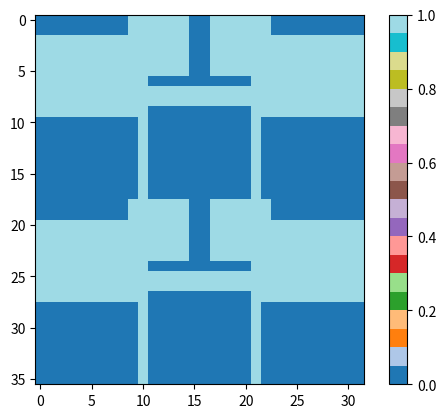

The script that saved this image:
import numpy as np
import random

from scipy.ndimage import label
from scipy.ndimage import binary_fill_holes
import matplotlib.pyplot as plt

def detect_holes(array, foreground_color):
    # 找到连通组件内部的背景区域
    background_mask = (array == 0)
    
    # 标记背景区域的连通组件
    labeled_background, num_features = label(background_mask)
    
    # 掩码边界，避免边界上的背景被认为是洞
    for label_idx in range(1, num_features + 1):
        if np.any(labeled_background[0, :] == label_idx) or \
           np.any(labeled_background[-1, :] == label_idx) or \
           np.any(labeled_background[:, 0] == label_idx) or \
           np.any(labeled_background[:, -1] == label_idx):
            labeled_background[labeled_background == label_idx] = 0  # 删除边缘连通区域
    
    # 返回洞掩码和数量
    hole_mask = (labeled_background > 0)
    num_holes = len(np.unique(labeled_background[hole_mask]))  # 洞数量
    return num_holes, hole_mask

def create_holes(array, foreground_color, max_holes=3):
    
    arr_h, arr_w = array.shape
    hole_count = random.randint(1, max_holes)  # 创建 1 到 max_holes 个洞

    for _ in range(hole_count):
        attempt = 0  # 限制尝试次数，避免死循环
        while attempt < 100:  # 最多尝试 100 次
            attempt += 1

            # 随机选择可能的洞位置和尺寸
            h, w = random.randint(3, 10), random.randint(3,10)
            h1, w1 = random.randint(1, arr_h-3),random.randint(1, arr_w-3)  # 保留边界像素，避免洞贴近边界
            h2, w2 = min(arr_h-3, h1+h), min(arr_w-3, w1+w)

            # 提取候选洞的上下左右邻域
            above = array[h1-1, w1:w2]        # 洞上方
            below = array[h2, w1:w2]           # 洞下方
            left = array[h1:h2, w1-1]        # 洞左侧
            right = array[h1:h2, w2]           # 洞右侧

            # 检查洞是否合法：上下左右必须被前景色包围
            if (
                np.all(array[h1:h2, w1:w2] == foreground_color)  # 洞本身属于前景色
                and np.all(above == foreground_color)            # 上方是前景色
                and np.all(below == foreground_color)            # 下方是前景色
                and np.all(left == foreground_color)             # 左边是前景色
                and np.all(right == foreground_color)            # 右边是前景色
            ):
                # 如果合法，则将洞设置为背景色
                array[h1:h2, w1:w2] = 0
                break  # 成功创建一个洞

    return array, hole_count

def get_pixel_list(arr, colors):
    h, w = arr.shape
    pixels = []
    for c in colors:
        rows, cols = np.where(arr == c)
        pixels.extend(list(zip(rows.tolist(), cols.tolist())))
    # sort first from top to bottom, then from left to right
    pixels = sorted(pixels, key=lambda coord:coord[0]*w+coord[1])
    return pixels

def generate_connected_rectangles(arr_height:int=64, arr_width:int=64, fg_color: int = 1) -> np.ndarray:
    array = np.zeros((arr_height, arr_width), dtype=np.int32)

    # the first rectangle
    r1_h, r1_w = random.randint(arr_height//4, arr_height//2), random.randint(arr_width//3, arr_width//2)
    # the first rectangle starts from the top edge
    p1_top, p1_left = 0, random.randint(0, arr_width-r1_w)
    # draw the first rectangle
    array[p1_top:p1_top+r1_h, p1_left:p1_left+r1_w] = fg_color

    # get pixel_list
    current_pixels = get_pixel_list(array, colors=[fg_color])
    # select start point from current pixels
    p2_top, p2_right = random.choice(current_pixels)
    # the second rectangle should touch the left edge
    # [0:p2_right], p2_left=0
    r2_h = random.randint((arr_height-p2_top)//4, (arr_height-p2_top)//2)
    array[p2_top:p2_top+r2_h, 0:p2_right] = fg_color

    # get pixel list
    current_pixels = get_pixel_list(array, colors=[fg_color])
    # select start point from current pixels
    p3_top, p3_left = random.choice(current_pixels)
    # the third rectangle should touch the bottom edge
    # [p3_top:],
    r3_w = random.randint((arr_width-p3_left)//4, (arr_width-p3_left)//2)
    array[p3_top:, p3_left:p3_left+r3_w] = fg_color

    # get pixel list
    current_pixels = get_pixel_list(array, colors=[fg_color])
    # select start point from current pixels
    p4_top, p4_left = random.choice(current_pixels)
    # the fourth rectangle should touch the right edge
    # [p4_left:],
    r4_h = random.randint((arr_height-p4_top)//4, (arr_height-p4_top)//2)
    array[p4_top:p4_top+r4_h, p4_left:] = fg_color

    return array, fg_color


def generate_unit_array(height=64, width=64, filled=True):
    array, foreground_color = generate_connected_rectangles(arr_height=height, arr_width=width)
    num_holes, hole_mask = detect_holes(array, foreground_color)
    
    if filled:
        if num_holes > 0:
            array= binary_fill_holes(array > 0) * foreground_color  # 填洞
            num_holes = 0
    else:
        if num_holes == 0:  # 如果没有洞，则手动创建洞
            array, num_holes = create_holes(array, foreground_color, max_holes=2)
    
    return array, num_holes

def generate_array_binary(bbox_size_min, bbox_size_max, symmetric=False, repetitive=False):
    symmetric_type, repetitive_type = "none", "none"
    if symmetric and repetitive:
        if random.random() < 0.5:
            symmetric_type = "x_axis"
            repetitive_type = "x_axis"
        else:
            symmetric_type = "y_axis"
            repetitive_type = "y_axis"
    elif symmetric and not repetitive:
        symmetric_type = random.choices(["y_axis", "x_axis", "xy_axis"], weights=[1, 1, 3])[0]
    elif not symmetric and repetitive:
        repetitive_type = random.choices(["y_axis","x_axis","xy_axis"], weights=[1,1,3])[0]
        
    unit_height = random.randint(bbox_size_min, bbox_size_max)
    unit_width = random.randint(bbox_size_min, bbox_size_max)
    h_flip_cnt, w_flip_cnt, h_trans_cnt, w_trans_cnt = 1,1,1,1
    
    if symmetric_type in ["x_axis", "xy_axis"]:
        unit_height = random.randint(bbox_size_min//2+1, bbox_size_max//2)
        h_flip_cnt = 2
    if symmetric_type in ["y_axis", "xy_axis"]:
        unit_width = random.randint(bbox_size_min//2+1, bbox_size_max//2)
        w_flip_cnt = 2
    if repetitive_type in ["y_axis", "xy_axis"]:
        h_trans_cnt = random.randint(2, 3)
        unit_height = random.randint(bbox_size_min//h_trans_cnt+1, bbox_size_max//h_trans_cnt)
    if repetitive_type in ["x_axis", "xy_axis"]:
        w_trans_cnt = random.randint(2, 3)
        unit_width = random.randint(bbox_size_min//w_trans_cnt+1, bbox_size_max//w_trans_cnt)
    
    # generate unit arr
    if symmetric or repetitive:
        filled=True
    else:
        filled = random.choice([False, True])
    unit_arr, num_holes = generate_unit_array(height=unit_height, width=unit_width, filled=filled)
    
    # generate complete arr on the basis of unit arr
    # Perform flipping and translation according to flip_cnt and trans_cnt
    complete_arr = unit_arr.copy()
    
    # Apply vertical (x-axis) symmetry
    if h_flip_cnt > 1:
        flipped_arr = np.flipud(unit_arr)  # Flip along the vertical axis
        complete_arr = np.vstack([complete_arr, flipped_arr])
    # Apply horizontal (y-axis) symmetry
    if w_flip_cnt > 1:
        flipped_arr = np.fliplr(complete_arr)  # Flip along the horizontal axis
        complete_arr = np.hstack([complete_arr, flipped_arr])
    # Apply vertical repetitions
    if h_trans_cnt > 1:
        complete_arr = np.tile(complete_arr, (h_trans_cnt, 1))
    # Apply horizontal repetitions
    if w_trans_cnt > 1:
        complete_arr = np.tile(complete_arr, (1, w_trans_cnt))

    return complete_arr





def generate_array_binary_simple(bbox_size_min, bbox_size_max, symmetric=False, repetitive=False):
    symmetric_type, repetitive_type = "none", "none"
    assert not (symmetric and repetitive) # symmetric and repetitive means a combinatory op!!!
    
    if symmetric:
        symmetric_type = random.choice(["y_axis", "x_axis"])
    if repetitive:
        repetitive_type = random.choice(["y_axis","x_axis"])
        
    unit_height = random.randint(bbox_size_min, bbox_size_max)
    unit_width = random.randint(bbox_size_min, bbox_size_max)
    h_flip_cnt, w_flip_cnt, h_trans_cnt, w_trans_cnt = 1,1,1,1
    
    if symmetric_type == "x_axis":
        unit_height = random.randint(bbox_size_min//2+1, bbox_size_max//2)
        h_flip_cnt = 2
    if symmetric_type == "y_axis":
        unit_width = random.randint(bbox_size_min//2+1, bbox_size_max//2)
        w_flip_cnt = 2
    if repetitive_type == "x_axis":
        h_trans_cnt = random.randint(2, 3)
        unit_height = random.randint(bbox_size_min//h_trans_cnt+1, bbox_size_max//h_trans_cnt)
    if repetitive_type == "y_axis":
        w_trans_cnt = random.randint(2, 3)
        unit_width = random.randint(bbox_size_min//w_trans_cnt+1, bbox_size_max//w_trans_cnt)
    
    # generate unit arr
    if symmetric or repetitive:
        filled = True
    else:
        filled = random.choice([False, True])
    unit_arr, num_holes = generate_unit_array(height=unit_height, width=unit_width, filled=filled)
    
    # generate complete arr on the basis of unit arr
    # Perform flipping and translation according to flip_cnt and trans_cnt
    complete_arr = unit_arr.copy()
    
    # Apply vertical (x-axis) symmetry
    if h_flip_cnt > 1:
        flipped_arr = np.flipud(unit_arr)  # Flip along the vertical axis
        complete_arr = np.vstack([complete_arr, flipped_arr])
    # Apply horizontal (y-axis) symmetry
    if w_flip_cnt > 1:
        flipped_arr = np.fliplr(complete_arr)  # Flip along the horizontal axis
        complete_arr = np.hstack([complete_arr, flipped_arr])
    # Apply vertical repetitions
    if h_trans_cnt > 1:
        complete_arr = np.tile(complete_arr, (h_trans_cnt, 1))
    # Apply horizontal repetitions
    if w_trans_cnt > 1:
        complete_arr = np.tile(complete_arr, (1, w_trans_cnt))

    return complete_arr




# Example usage
if __name__ == "__main__":

    # 生成数组（filled=True 或 filled=False）
    size_max = 40
    size_min = 30
    array = generate_array_binary(bbox_size_max=size_max, bbox_size_min=size_min, repetitive=True, symmetric=True)
    h, w= array.shape
    print(f"h={h} and w={w}")
    assert h<=size_max and h>=size_min and w<=size_max and w>=size_min
    # 可视化生成结果
    plt.imshow(array, cmap="tab20")
    plt.colorbar()
    plt.show()
